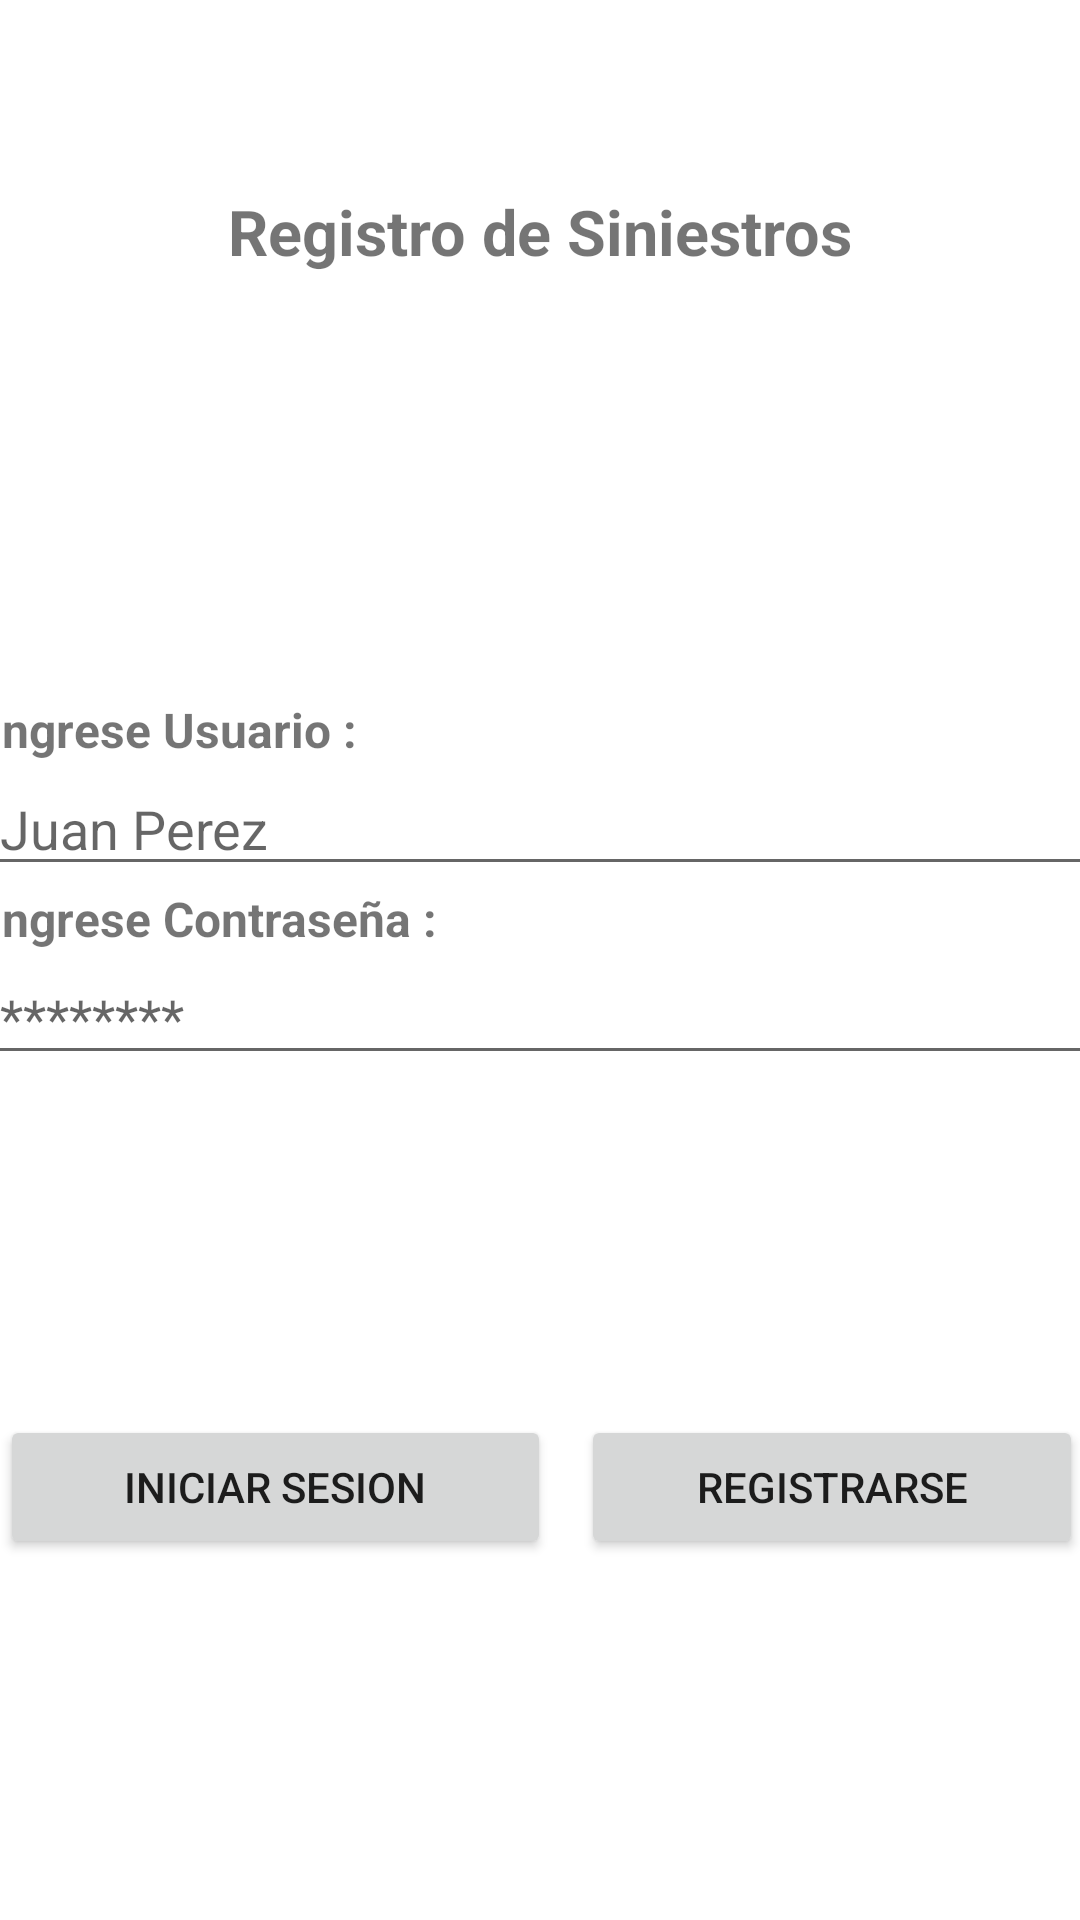

Reconstruct the res/layout file that produces this screen, plus the resources it refers to.
<!-- AndroidManifest.xml: application theme Theme.appSiniestros -->
<!-- res/layout/activity_principal.xml -->
<?xml version="1.0" encoding="utf-8"?>
<androidx.constraintlayout.widget.ConstraintLayout xmlns:android="http://schemas.android.com/apk/res/android"
    xmlns:app="http://schemas.android.com/apk/res-auto"
    xmlns:tools="http://schemas.android.com/tools"
    android:layout_width="match_parent"
    android:layout_height="match_parent"
    tools:context=".ActivityPrincipal">

    <androidx.constraintlayout.widget.Guideline
        android:id="@+id/guideline2"
        android:layout_width="wrap_content"
        android:layout_height="wrap_content"
        android:orientation="horizontal"
        app:layout_constraintGuide_begin="154dp" />

    <TextView
        android:id="@+id/textView"
        android:layout_width="wrap_content"
        android:layout_height="wrap_content"
        android:text="Registro de Siniestros"
        android:textSize="21dp"
        android:textStyle="bold"
        app:layout_constraintBottom_toTopOf="@+id/guideline2"
        app:layout_constraintEnd_toEndOf="parent"
        app:layout_constraintStart_toStartOf="parent"
        app:layout_constraintTop_toTopOf="parent" />

    <androidx.constraintlayout.widget.Guideline
        android:id="@+id/guideline3"
        android:layout_width="wrap_content"
        android:layout_height="wrap_content"
        android:orientation="horizontal"
        app:layout_constraintGuide_begin="438dp" />

    <LinearLayout
        android:id="@+id/linearLayout"
        android:layout_width="369dp"
        android:layout_height="288dp"
        android:gravity="center"
        android:orientation="vertical"
        app:layout_constraintBottom_toTopOf="@+id/guideline3"
        app:layout_constraintEnd_toEndOf="parent"
        app:layout_constraintStart_toStartOf="parent"
        app:layout_constraintTop_toTopOf="@+id/guideline2"
        app:layout_constraintVertical_bias="0.7">

        <TextView
            android:id="@+id/textView3"
            android:layout_width="match_parent"
            android:layout_height="wrap_content"
            android:text="Ingrese Usuario :"
            android:textSize="16sp"
            android:textStyle="bold" />

        <EditText
            android:id="@+id/nombreUsuario"
            android:layout_width="match_parent"
            android:layout_height="wrap_content"
            android:ems="10"
            android:hint="Juan Perez"
            android:inputType="textPersonName" />

        <TextView
            android:id="@+id/textView4"
            android:layout_width="match_parent"
            android:layout_height="wrap_content"
            android:text="Ingrese Contraseña :"
            android:textSize="16sp"
            android:textStyle="bold" />

        <EditText
            android:id="@+id/contraseñaUsuario"
            android:layout_width="match_parent"
            android:layout_height="wrap_content"
            android:ems="10"
            android:hint="********"
            android:inputType="textPersonName|textPassword" />
    </LinearLayout>

    <androidx.constraintlayout.widget.Guideline
        android:id="@+id/guideline4"
        android:layout_width="wrap_content"
        android:layout_height="wrap_content"
        android:orientation="horizontal"
        app:layout_constraintGuide_begin="581dp" />

    <LinearLayout
        android:layout_width="361dp"
        android:layout_height="84dp"
        android:layout_marginTop="8dp"
        android:orientation="horizontal"
        app:layout_constraintBottom_toTopOf="@+id/guideline4"
        app:layout_constraintEnd_toEndOf="parent"
        app:layout_constraintStart_toStartOf="parent"
        app:layout_constraintTop_toTopOf="@+id/guideline3">

        <Button
            android:id="@+id/button3"
            android:layout_width="131dp"
            android:layout_height="wrap_content"
            android:layout_marginEnd="10dp"
            android:onClick="IniciarSesion"
            android:layout_weight="1"
            android:text="Iniciar Sesion" />

        <Button
            android:id="@+id/button4"
            android:layout_width="wrap_content"
            android:layout_height="wrap_content"
            android:onClick="irRegistroUsuario"
            android:layout_weight="1"
            android:text="Registrarse" />
    </LinearLayout>

</androidx.constraintlayout.widget.ConstraintLayout>
<!-- resources referenced by this layout -->
<resources>
  <style name="Theme.appSiniestros" parent="Theme.MaterialComponents.DayNight.DarkActionBar">
          
          <item name="colorPrimary">@color/purple_500</item>
          <item name="colorPrimaryVariant">@color/purple_700</item>
          <item name="colorOnPrimary">@color/white</item>
          
          <item name="colorSecondary">@color/teal_200</item>
          <item name="colorSecondaryVariant">@color/teal_700</item>
          <item name="colorOnSecondary">@color/black</item>
          
          <item name="android:statusBarColor" tools:targetApi="l">?attr/colorPrimaryVariant</item>
          
      </style>
  <!-- not gathered from this repository: default colours our renderer supplied (Android Studio template values) -->
  <color name="purple_500">#FF6200EE</color>
  <color name="purple_700">#FF3700B3</color>
  <color name="teal_200">#FF03DAC5</color>
  <color name="teal_700">#FF018786</color>
  <color name="black">#FF000000</color>
  <color name="white">#FFFFFFFF</color>
</resources>
